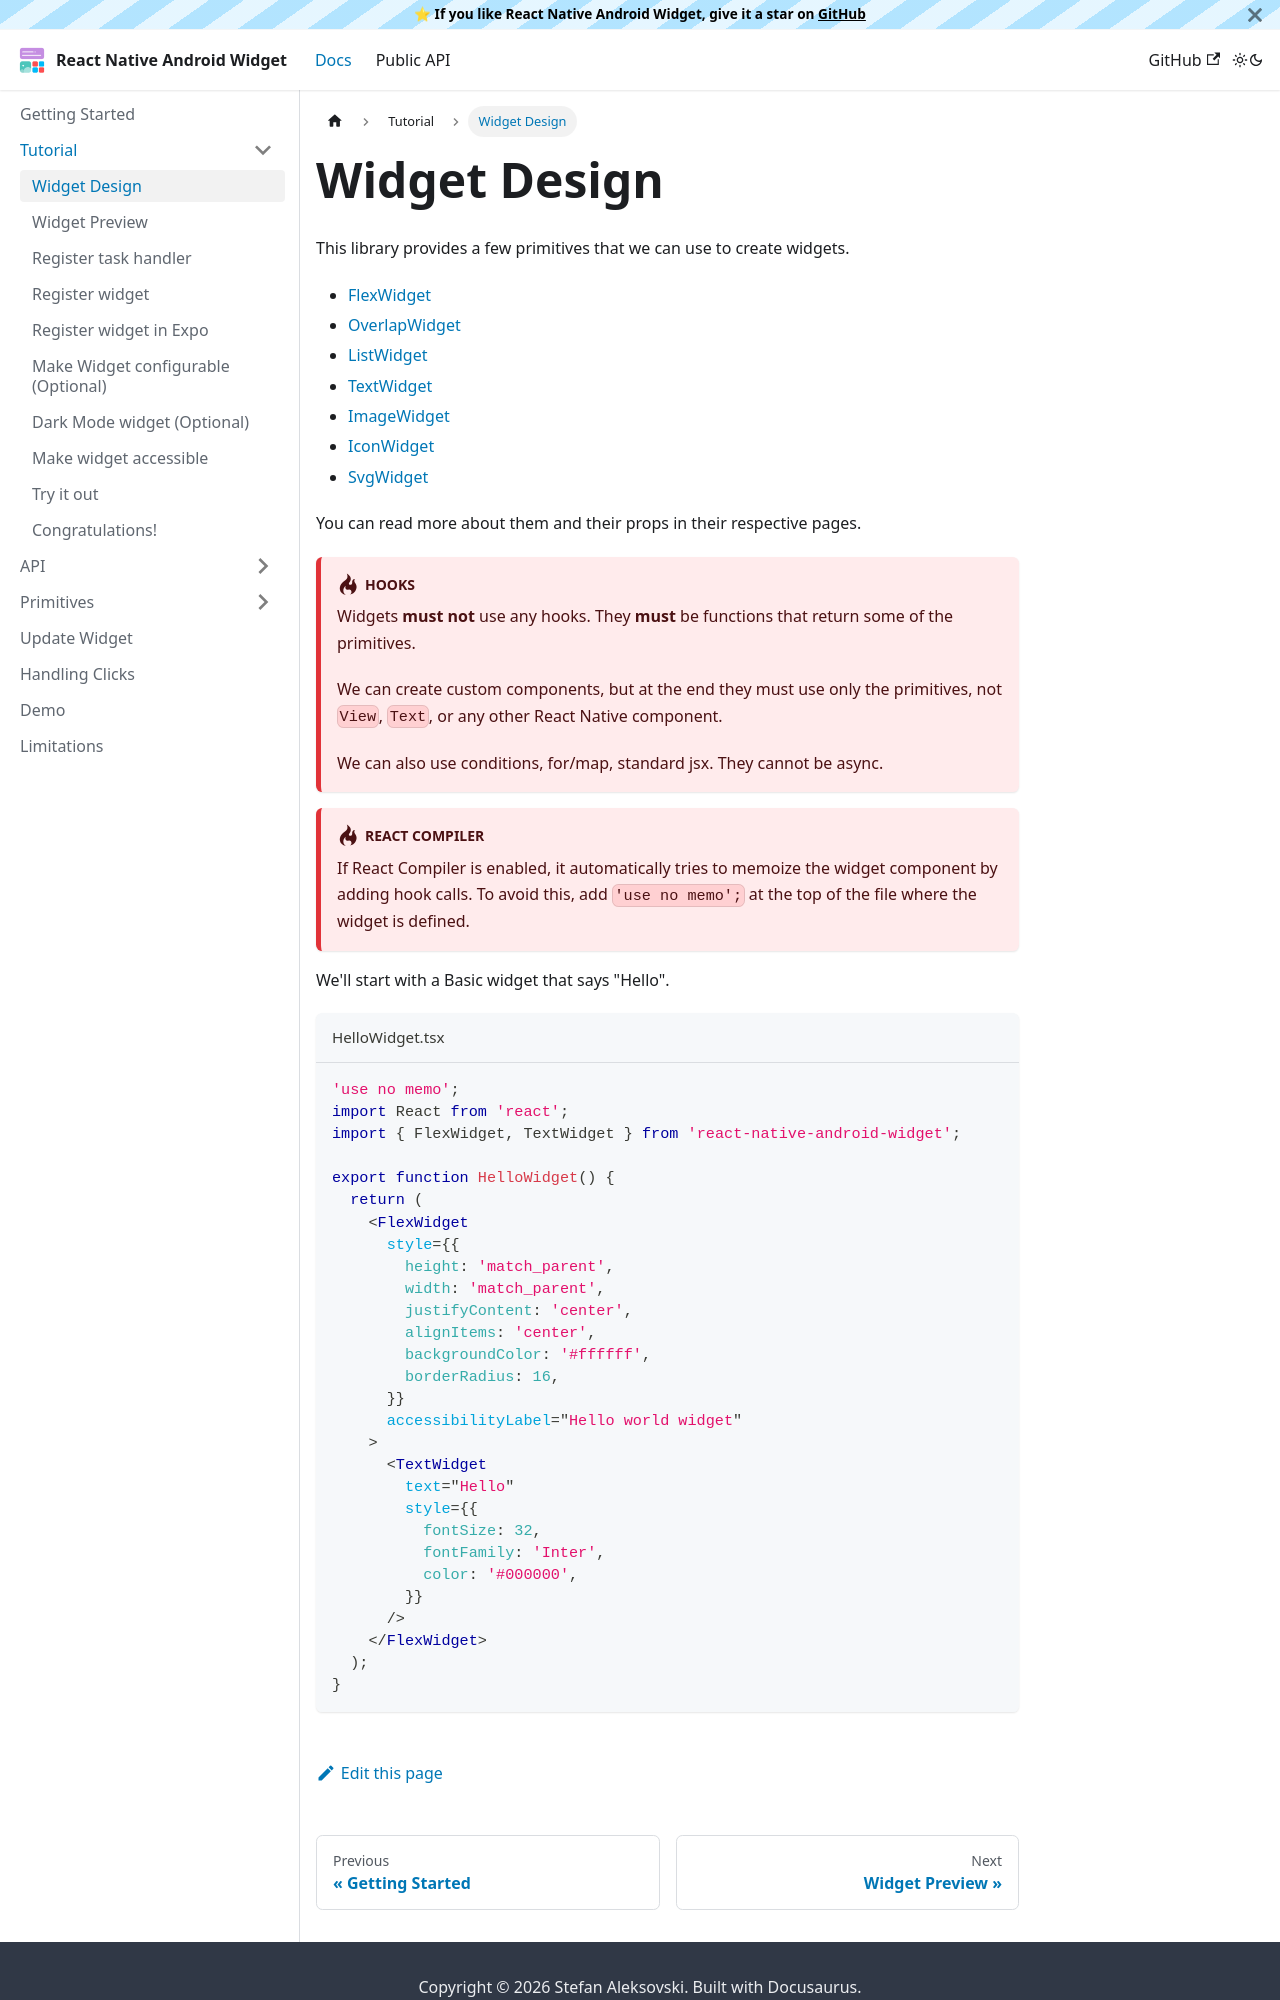

repository: sAleksovski/react-native-android-widget · page: docs/tutorial/widget-design.html · generator: docusaurus

---
sidebar_position: 1
---

# Widget Design

This library provides a few primitives that we can use to create widgets.

- [FlexWidget](../primitives/flex-widget.md)
- [OverlapWidget](../primitives//overlap-widget.md)
- [ListWidget](../primitives/list-widget.md)
- [TextWidget](../primitives/text-widget.md)
- [ImageWidget](../primitives/image-widget.md)
- [IconWidget](../primitives//icon-widget.md)
- [SvgWidget](../primitives/svg-widget.md)

You can read more about them and their props in their respective pages.

:::danger Hooks

Widgets **must not** use any hooks. They **must** be functions that return some of the primitives.

We can create custom components, but at the end they must use only the primitives, not `View`, `Text`, or any other React Native component.

We can also use conditions, for/map, standard jsx. They cannot be async.

:::

:::danger React Compiler

If React Compiler is enabled, it automatically tries to memoize the widget component by adding hook calls. To avoid this, add `'use no memo';` at the top of the file where the widget is defined.

:::

We'll start with a Basic widget that says "Hello".

```jsx title="HelloWidget.tsx"
'use no memo';
import React from 'react';
import { FlexWidget, TextWidget } from 'react-native-android-widget';
